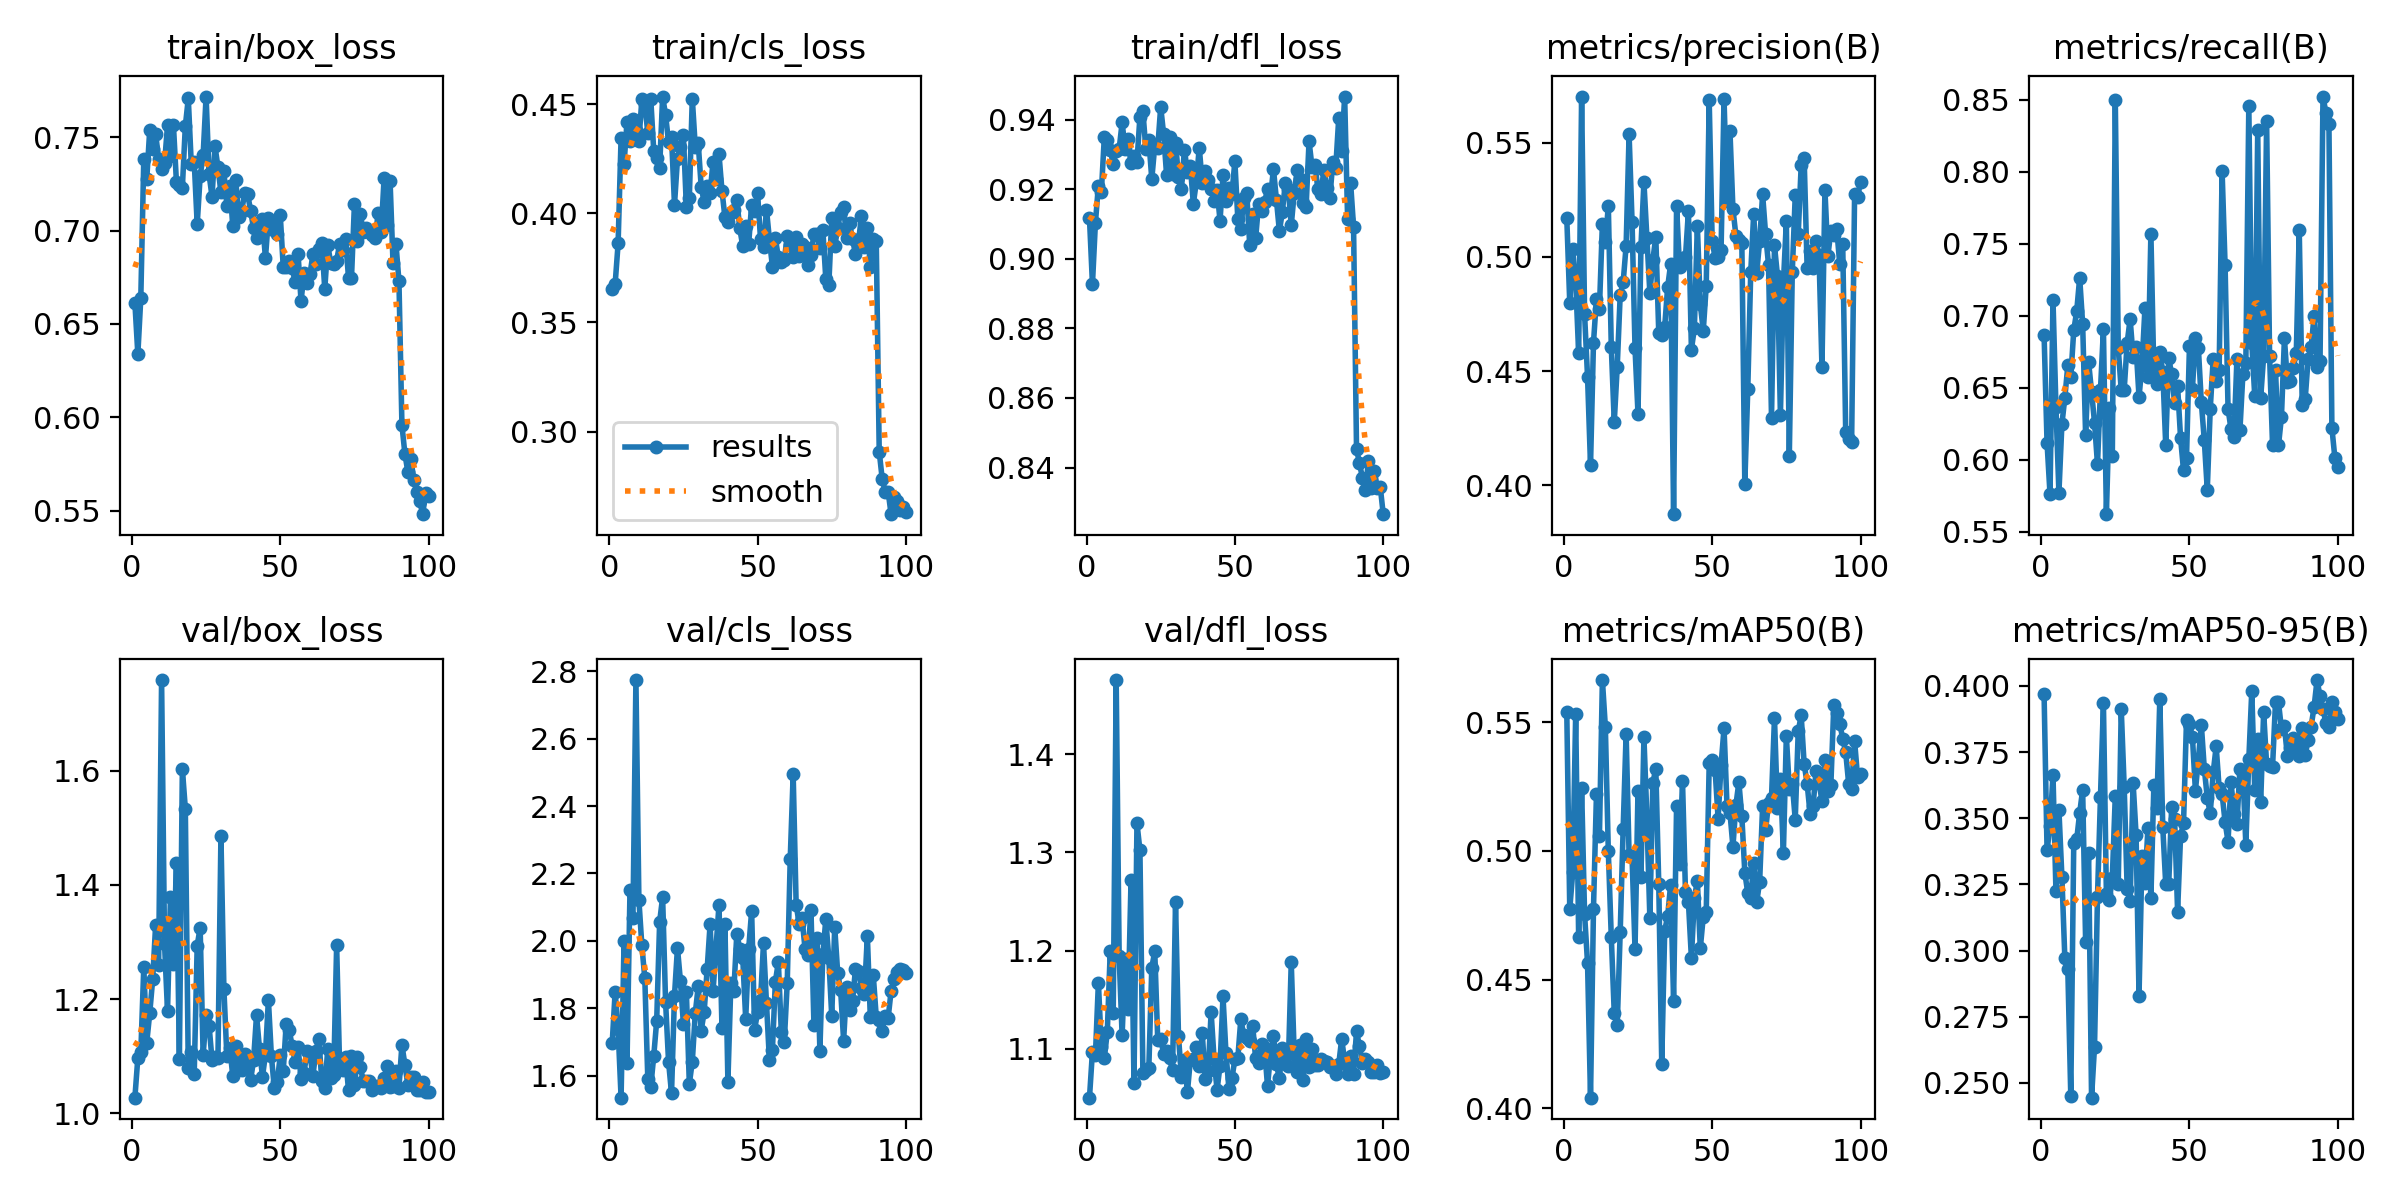

The data file committed next to this chart (first rows):
epoch, time, train/box_loss, train/cls_loss, train/dfl_loss, metrics/precision(B), metrics/recall(B), metrics/mAP50(B), metrics/mAP50-95(B), val/box_loss, val/cls_loss, val/dfl_loss, lr/pg0, lr/pg1, lr/pg2
1, 6.043, 0.6614, 0.3652, 0.9116, 0.517, 0.6867, 0.5539, 0.3969, 1.027, 1.696, 1.05, 0.0005457, 0.0005457, 0.0005457
2, 11.78, 0.6338, 0.3676, 0.8927, 0.4799, 0.6118, 0.4773, 0.3379, 1.097, 1.849, 1.097, 0.001091, 0.001091, 0.001091
3, 17.29, 0.6641, 0.3862, 0.9103, 0.5033, 0.576, 0.4916, 0.3469, 1.107, 1.738, 1.093, 0.001624, 0.001624, 0.001624
4, 22.75, 0.7383, 0.4345, 0.9211, 0.4892, 0.7112, 0.5531, 0.3664, 1.256, 1.535, 1.167, 0.001617, 0.001617, 0.001617
5, 28.25, 0.7274, 0.4226, 0.9192, 0.4579, 0.6365, 0.4665, 0.3224, 1.124, 2, 1.102, 0.001601, 0.001601, 0.001601
6, 33.93, 0.7537, 0.4419, 0.935, 0.5703, 0.5769, 0.5245, 0.3532, 1.175, 1.639, 1.091, 0.001584, 0.001584, 0.001584
7, 39.43, 0.7435, 0.4332, 0.9343, 0.4748, 0.6246, 0.4754, 0.328, 1.235, 2.15, 1.117, 0.001568, 0.001568, 0.001568
8, 44.92, 0.7516, 0.4433, 0.9313, 0.4474, 0.643, 0.4563, 0.297, 1.33, 2.068, 1.199, 0.001551, 0.001551, 0.001551
9, 50.34, 0.7382, 0.4383, 0.9273, 0.4087, 0.6655, 0.4041, 0.2929, 1.26, 2.774, 1.136, 0.001535, 0.001535, 0.001535
10, 55.8, 0.7331, 0.433, 0.9311, 0.4624, 0.6574, 0.4776, 0.245, 1.759, 2.122, 1.475, 0.001518, 0.001518, 0.001518
11, 61.23, 0.7359, 0.4521, 0.9315, 0.4817, 0.6898, 0.5219, 0.3408, 1.296, 1.987, 1.194, 0.001502, 0.001502, 0.001502
12, 66.67, 0.7562, 0.45, 0.9392, 0.4772, 0.7033, 0.5056, 0.342, 1.179, 1.889, 1.114, 0.001485, 0.001485, 0.001485
13, 72.08, 0.7399, 0.4368, 0.9317, 0.5145, 0.7265, 0.5663, 0.3521, 1.379, 1.591, 1.191, 0.001469, 0.001469, 0.001469
14, 77.5, 0.7562, 0.4524, 0.9344, 0.5064, 0.6943, 0.5482, 0.3607, 1.261, 1.567, 1.141, 0.001452, 0.001452, 0.001452
15, 82.9, 0.726, 0.4287, 0.9276, 0.5224, 0.617, 0.4997, 0.3034, 1.439, 1.658, 1.271, 0.001436, 0.001436, 0.001436
16, 88.33, 0.7246, 0.4254, 0.9297, 0.4606, 0.6679, 0.4665, 0.3369, 1.096, 1.763, 1.065, 0.001419, 0.001419, 0.001419
17, 93.77, 0.7229, 0.4209, 0.9278, 0.4276, 0.6473, 0.4369, 0.2444, 1.603, 2.057, 1.329, 0.001403, 0.001403, 0.001403
18, 99.34, 0.7558, 0.4534, 0.9408, 0.4518, 0.6258, 0.4322, 0.2637, 1.534, 2.13, 1.302, 0.001386, 0.001386, 0.001386
19, 104.7, 0.7706, 0.445, 0.9424, 0.4833, 0.5968, 0.4683, 0.3204, 1.079, 1.818, 1.076, 0.00137, 0.00137, 0.00137
20, 110.1, 0.7358, 0.4325, 0.9316, 0.4888, 0.6482, 0.5086, 0.3579, 1.108, 1.642, 1.079, 0.001353, 0.001353, 0.001353
21, 115.5, 0.7367, 0.435, 0.9343, 0.5049, 0.6907, 0.5455, 0.3935, 1.07, 1.548, 1.081, 0.001337, 0.001337, 0.001337
22, 120.9, 0.7033, 0.4039, 0.9229, 0.5538, 0.5621, 0.4984, 0.3214, 1.294, 1.838, 1.183, 0.00132, 0.00132, 0.00132
23, 126.3, 0.729, 0.4248, 0.9325, 0.5155, 0.6361, 0.4975, 0.319, 1.325, 1.979, 1.199, 0.001304, 0.001304, 0.001304
24, 131.6, 0.7403, 0.4305, 0.9318, 0.46, 0.6028, 0.4619, 0.3276, 1.101, 1.881, 1.109, 0.001287, 0.001287, 0.001287
25, 137, 0.7716, 0.4358, 0.9437, 0.4313, 0.8501, 0.5232, 0.3585, 1.171, 1.754, 1.11, 0.001271, 0.001271, 0.001271
26, 142.4, 0.7302, 0.4031, 0.9357, 0.5046, 0.6773, 0.4899, 0.3253, 1.154, 1.849, 1.095, 0.001254, 0.001254, 0.001254
27, 147.8, 0.718, 0.407, 0.924, 0.5329, 0.6482, 0.544, 0.3914, 1.094, 1.576, 1.098, 0.001238, 0.001238, 0.001238
28, 153.6, 0.7451, 0.4525, 0.9349, 0.5083, 0.6485, 0.5132, 0.3619, 1.098, 1.642, 1.09, 0.001221, 0.001221, 0.001221
29, 162.6, 0.7338, 0.4306, 0.9243, 0.4842, 0.6813, 0.4737, 0.3235, 1.098, 1.785, 1.078, 0.001205, 0.001205, 0.001205
30, 172.2, 0.7204, 0.432, 0.9334, 0.4985, 0.6977, 0.5264, 0.3189, 1.486, 1.865, 1.249, 0.001188, 0.001188, 0.001188
31, 182.7, 0.7317, 0.4122, 0.9235, 0.5089, 0.6715, 0.5318, 0.3635, 1.218, 1.734, 1.113, 0.001172, 0.001172, 0.001172
32, 192.9, 0.7134, 0.405, 0.9202, 0.4667, 0.6785, 0.4872, 0.3438, 1.1, 1.789, 1.071, 0.001155, 0.001155, 0.001155
33, 202.2, 0.7237, 0.4123, 0.9314, 0.466, 0.6435, 0.4173, 0.283, 1.114, 1.915, 1.089, 0.001139, 0.001139, 0.001139
34, 211.4, 0.7023, 0.4094, 0.9249, 0.4694, 0.6658, 0.4689, 0.3357, 1.065, 2.049, 1.056, 0.001122, 0.001122, 0.001122
35, 221.5, 0.7268, 0.4235, 0.9268, 0.4869, 0.7055, 0.4747, 0.3255, 1.119, 1.851, 1.089, 0.001106, 0.001106, 0.001106
36, 231.1, 0.707, 0.4155, 0.9158, 0.4968, 0.6576, 0.4868, 0.3462, 1.087, 1.98, 1.089, 0.001089, 0.001089, 0.001089
37, 240, 0.7106, 0.427, 0.9221, 0.3873, 0.7572, 0.4417, 0.3199, 1.076, 2.107, 1.101, 0.001073, 0.001073, 0.001073
38, 250.2, 0.7199, 0.4104, 0.932, 0.5224, 0.6598, 0.5173, 0.3625, 1.105, 1.742, 1.082, 0.001056, 0.001056, 0.001056
39, 259.9, 0.7195, 0.3981, 0.9219, 0.4955, 0.6523, 0.4949, 0.354, 1.098, 2.049, 1.116, 0.00104, 0.00104, 0.00104
40, 269.1, 0.7107, 0.3961, 0.9254, 0.4979, 0.6747, 0.5271, 0.395, 1.058, 1.582, 1.069, 0.001023, 0.001023, 0.001023
41, 278.8, 0.7012, 0.4002, 0.9226, 0.5, 0.6613, 0.4841, 0.3467, 1.093, 1.875, 1.077, 0.001007, 0.001007, 0.001007
42, 287.9, 0.696, 0.4015, 0.92, 0.5201, 0.61, 0.48, 0.325, 1.172, 1.85, 1.137, 0.0009904, 0.0009904, 0.0009904
43, 297.7, 0.7009, 0.4063, 0.9166, 0.4594, 0.6708, 0.4584, 0.325, 1.113, 2.021, 1.089, 0.0009739, 0.0009739, 0.0009739
44, 306.8, 0.706, 0.393, 0.9199, 0.4687, 0.6593, 0.4815, 0.3543, 1.064, 1.977, 1.058, 0.0009574, 0.0009574, 0.0009574
45, 316.6, 0.6851, 0.385, 0.911, 0.5136, 0.6392, 0.4884, 0.3496, 1.103, 1.95, 1.083, 0.0009409, 0.0009409, 0.0009409
46, 326.2, 0.7066, 0.3942, 0.924, 0.4792, 0.651, 0.4621, 0.3147, 1.198, 1.768, 1.153, 0.0009244, 0.0009244, 0.0009244
47, 337, 0.7008, 0.3859, 0.9165, 0.4677, 0.615, 0.4744, 0.3433, 1.101, 1.976, 1.096, 0.0009078, 0.0009078, 0.0009078
48, 347.2, 0.7039, 0.404, 0.9203, 0.4873, 0.5925, 0.4762, 0.3481, 1.044, 2.089, 1.059, 0.0008913, 0.0008913, 0.0008913
49, 357.3, 0.6982, 0.4011, 0.9185, 0.5686, 0.6011, 0.534, 0.3871, 1.054, 1.736, 1.07, 0.0008748, 0.0008748, 0.0008748
50, 366.9, 0.7082, 0.4092, 0.9281, 0.507, 0.6792, 0.5353, 0.3856, 1.102, 1.788, 1.089, 0.0008583, 0.0008583, 0.0008583
51, 375.5, 0.6805, 0.3882, 0.9113, 0.4996, 0.6494, 0.5312, 0.3807, 1.074, 1.824, 1.091, 0.0008418, 0.0008418, 0.0008418
52, 384.7, 0.6806, 0.3846, 0.9085, 0.4998, 0.6848, 0.5125, 0.3604, 1.157, 1.993, 1.13, 0.0008253, 0.0008253, 0.0008253
53, 393.9, 0.6839, 0.4017, 0.9174, 0.5032, 0.6776, 0.5334, 0.3721, 1.147, 1.815, 1.114, 0.0008088, 0.0008088, 0.0008088
54, 403.6, 0.6799, 0.3879, 0.9188, 0.5692, 0.6397, 0.5476, 0.3853, 1.117, 1.645, 1.111, 0.0007923, 0.0007923, 0.0007923
55, 412.4, 0.6724, 0.3756, 0.9041, 0.5245, 0.6135, 0.5175, 0.3687, 1.09, 1.677, 1.108, 0.0007758, 0.0007758, 0.0007758
56, 421.3, 0.6874, 0.3886, 0.9128, 0.555, 0.5791, 0.5147, 0.3578, 1.115, 1.879, 1.124, 0.0007593, 0.0007593, 0.0007593
57, 431.5, 0.6622, 0.3798, 0.906, 0.521, 0.6353, 0.5016, 0.3518, 1.06, 1.937, 1.09, 0.0007428, 0.0007428, 0.0007428
58, 440.7, 0.6771, 0.3776, 0.9157, 0.5094, 0.67, 0.5178, 0.3673, 1.07, 1.731, 1.086, 0.0007263, 0.0007263, 0.0007263
59, 450.4, 0.6718, 0.3786, 0.9136, 0.5076, 0.6548, 0.5266, 0.3772, 1.109, 1.701, 1.105, 0.0007098, 0.0007098, 0.0007098
60, 460.4, 0.6765, 0.3895, 0.9162, 0.506, 0.6623, 0.5133, 0.3614, 1.103, 1.875, 1.101, 0.0006933, 0.0006933, 0.0006933
... 40 more rows
